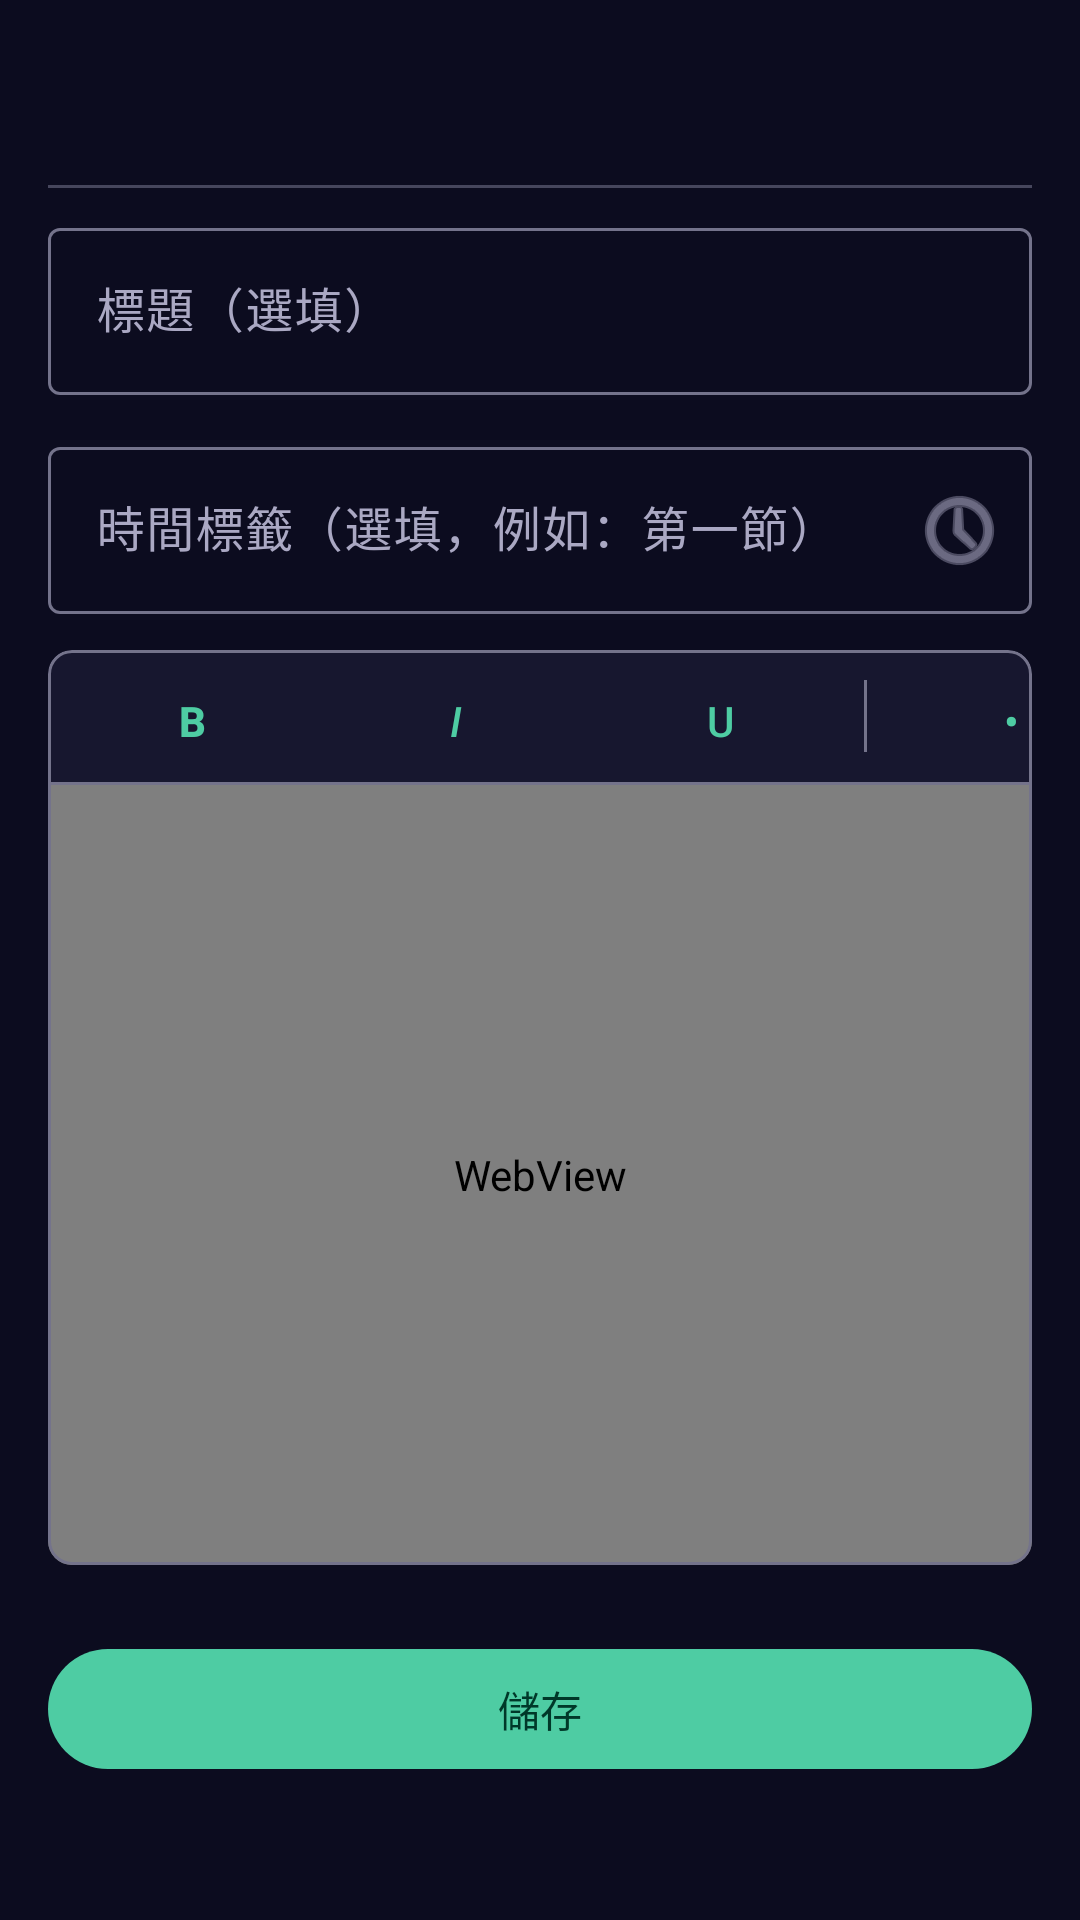

Produce the Android XML layout that renders to this screen, including the resource entries it uses.
<!-- AndroidManifest.xml: application theme Theme.ClassNote -->
<!-- res/layout/fragment_class_record_edit.xml -->
<?xml version="1.0" encoding="utf-8"?>
<ScrollView
    xmlns:android="http://schemas.android.com/apk/res/android"
    xmlns:app="http://schemas.android.com/apk/res-auto"
    android:layout_width="match_parent"
    android:layout_height="match_parent"
    android:background="?android:attr/colorBackground">

    <LinearLayout
        android:layout_width="match_parent"
        android:layout_height="wrap_content"
        android:orientation="vertical"
        android:padding="16dp">

        
        <TextView
            android:id="@+id/tvRecordDate"
            android:layout_width="match_parent"
            android:layout_height="wrap_content"
            android:padding="12dp"
            android:textAppearance="?attr/textAppearanceTitleMedium"
            android:textColor="?attr/colorPrimary"
            android:background="?attr/selectableItemBackground"
            android:drawablePadding="8dp"
            android:text="" />

        <com.google.android.material.divider.MaterialDivider
            android:layout_width="match_parent"
            android:layout_height="wrap_content"
            android:layout_marginBottom="8dp" />

        
        <LinearLayout
            android:layout_width="match_parent"
            android:layout_height="wrap_content"
            android:layout_marginBottom="12dp"
            android:orientation="horizontal"
            android:gravity="center_vertical">

            <com.google.android.material.textfield.TextInputLayout
                android:id="@+id/tilTitle"
                android:layout_width="0dp"
                android:layout_height="wrap_content"
                android:layout_weight="1"
                style="@style/Widget.Material3.TextInputLayout.OutlinedBox"
                android:hint="標題（選填）">
                <com.google.android.material.textfield.TextInputEditText
                    android:id="@+id/etTitle"
                    android:layout_width="match_parent"
                    android:layout_height="wrap_content"
                    android:inputType="text"
                    android:maxLines="1" />
            </com.google.android.material.textfield.TextInputLayout>

            <com.google.android.material.button.MaterialButton
                android:id="@+id/btnGenerateTitle"
                style="@style/Widget.Material3.Button.TonalButton"
                android:layout_width="wrap_content"
                android:layout_height="wrap_content"
                android:layout_marginStart="8dp"
                android:text="✨ 生成"
                android:visibility="gone" />

        </LinearLayout>

        
        <com.google.android.material.textfield.TextInputLayout
            android:id="@+id/tilTimeLabel"
            android:layout_width="match_parent"
            android:layout_height="wrap_content"
            android:layout_marginBottom="12dp"
            style="@style/Widget.Material3.TextInputLayout.OutlinedBox"
            android:hint="@string/class_record_time_label"
            app:endIconMode="custom"
            app:endIconDrawable="@android:drawable/ic_menu_recent_history"
            app:endIconContentDescription="選擇時間">
            <com.google.android.material.textfield.TextInputEditText
                android:id="@+id/etTimeLabel"
                android:layout_width="match_parent"
                android:layout_height="wrap_content"
                android:inputType="text"
                android:maxLines="1" />
        </com.google.android.material.textfield.TextInputLayout>

        
        <com.google.android.material.card.MaterialCardView
            android:id="@+id/cardNoteEditor"
            android:layout_width="match_parent"
            android:layout_height="wrap_content"
            android:layout_marginBottom="16dp"
            app:cardCornerRadius="8dp"
            app:cardElevation="0dp"
            app:strokeWidth="1dp"
            app:strokeColor="?attr/colorOutline">

            <LinearLayout
                android:layout_width="match_parent"
                android:layout_height="wrap_content"
                android:orientation="vertical">

                <HorizontalScrollView
                    android:layout_width="match_parent"
                    android:layout_height="44dp"
                    android:background="?attr/colorSurfaceContainer"
                    android:scrollbars="none">

                    <LinearLayout
                        android:layout_width="wrap_content"
                        android:layout_height="match_parent"
                        android:orientation="horizontal"
                        android:paddingHorizontal="4dp"
                        android:gravity="center_vertical">

                        <com.google.android.material.button.MaterialButton
                            android:id="@+id/btnFormatBold"
                            style="@style/Widget.Material3.Button.TextButton"
                            android:layout_width="wrap_content"
                            android:layout_height="36dp"
                            android:paddingHorizontal="10dp"
                            android:text="B"
                            android:textStyle="bold" />

                        <com.google.android.material.button.MaterialButton
                            android:id="@+id/btnFormatItalic"
                            style="@style/Widget.Material3.Button.TextButton"
                            android:layout_width="wrap_content"
                            android:layout_height="36dp"
                            android:paddingHorizontal="10dp"
                            android:text="I"
                            android:textStyle="italic" />

                        <com.google.android.material.button.MaterialButton
                            android:id="@+id/btnFormatUnderline"
                            style="@style/Widget.Material3.Button.TextButton"
                            android:layout_width="wrap_content"
                            android:layout_height="36dp"
                            android:paddingHorizontal="10dp"
                            android:text="U" />

                        <View
                            android:layout_width="1dp"
                            android:layout_height="24dp"
                            android:layout_marginHorizontal="4dp"
                            android:background="?attr/colorOutline" />

                        <com.google.android.material.button.MaterialButton
                            android:id="@+id/btnFormatBullet"
                            style="@style/Widget.Material3.Button.TextButton"
                            android:layout_width="wrap_content"
                            android:layout_height="36dp"
                            android:paddingHorizontal="10dp"
                            android:text="•" />

                        <com.google.android.material.button.MaterialButton
                            android:id="@+id/btnFormatOrdered"
                            style="@style/Widget.Material3.Button.TextButton"
                            android:layout_width="wrap_content"
                            android:layout_height="36dp"
                            android:paddingHorizontal="10dp"
                            android:text="1." />

                        <View
                            android:layout_width="1dp"
                            android:layout_height="24dp"
                            android:layout_marginHorizontal="4dp"
                            android:background="?attr/colorOutline" />

                        <com.google.android.material.button.MaterialButton
                            android:id="@+id/btnFormatTable"
                            style="@style/Widget.Material3.Button.TextButton"
                            android:layout_width="wrap_content"
                            android:layout_height="36dp"
                            android:paddingHorizontal="10dp"
                            android:text="⊞ 表格" />

                        <View
                            android:layout_width="1dp"
                            android:layout_height="24dp"
                            android:layout_marginHorizontal="4dp"
                            android:background="?attr/colorOutline" />

                        <com.google.android.material.button.MaterialButton
                            android:id="@+id/btnFormatUndo"
                            style="@style/Widget.Material3.Button.TextButton"
                            android:layout_width="wrap_content"
                            android:layout_height="36dp"
                            android:paddingHorizontal="10dp"
                            android:text="↩" />

                        <com.google.android.material.button.MaterialButton
                            android:id="@+id/btnFormatRedo"
                            style="@style/Widget.Material3.Button.TextButton"
                            android:layout_width="wrap_content"
                            android:layout_height="36dp"
                            android:paddingHorizontal="10dp"
                            android:text="↪" />

                    </LinearLayout>
                </HorizontalScrollView>

                <View
                    android:layout_width="match_parent"
                    android:layout_height="1dp"
                    android:background="?attr/colorOutline" />

                <WebView
                    android:id="@+id/webViewNote"
                    android:layout_width="match_parent"
                    android:layout_height="260dp"
                    android:scrollbars="vertical" />

            </LinearLayout>
        </com.google.android.material.card.MaterialCardView>

        
        <HorizontalScrollView
            android:id="@+id/scrollDrawings"
            android:layout_width="match_parent"
            android:layout_height="wrap_content"
            android:layout_marginBottom="8dp"
            android:visibility="gone"
            android:scrollbars="none">
            <LinearLayout
                android:id="@+id/layoutDrawings"
                android:layout_width="wrap_content"
                android:layout_height="wrap_content"
                android:orientation="horizontal"
                android:padding="4dp" />
        </HorizontalScrollView>

        
        <HorizontalScrollView
            android:id="@+id/scrollPhotos"
            android:layout_width="match_parent"
            android:layout_height="wrap_content"
            android:layout_marginBottom="8dp"
            android:visibility="gone"
            android:scrollbars="none">
            <LinearLayout
                android:id="@+id/layoutPhotos"
                android:layout_width="wrap_content"
                android:layout_height="wrap_content"
                android:orientation="horizontal"
                android:padding="4dp" />
        </HorizontalScrollView>

        
        <LinearLayout
            android:id="@+id/layoutRecordings"
            android:layout_width="match_parent"
            android:layout_height="wrap_content"
            android:orientation="vertical"
            android:layout_marginBottom="8dp" />

        
        <com.google.android.material.button.MaterialButton
            android:id="@+id/btnSaveRecord"
            android:layout_width="match_parent"
            android:layout_height="wrap_content"
            android:text="@string/save" />

    </LinearLayout>

</ScrollView>
<!-- resources referenced by this layout -->
<resources>
  <string name="class_record_time_label">時間標籤（選填，例如：第一節）</string>
  <string name="save">儲存</string>
  <color name="cn_primary">#4ECCA3</color>
  <color name="cn_on_primary">#003829</color>
  <color name="cn_primary_container">#005C44</color>
  <color name="cn_on_primary_container">#80F8CC</color>
  <color name="cn_secondary">#B8BCC8</color>
  <color name="cn_on_secondary">#292D3C</color>
  <color name="cn_secondary_container">#3F4354</color>
  <color name="cn_on_secondary_container">#D4D8E5</color>
  <color name="cn_tertiary">#77DFFF</color>
  <color name="cn_on_tertiary">#004E5F</color>
  <color name="cn_tertiary_container">#006D84</color>
  <color name="cn_on_tertiary_container">#C0F0FF</color>
  <color name="cn_error">#FF716C</color>
  <color name="cn_on_error">#490006</color>
  <color name="cn_error_container">#9F0519</color>
  <color name="cn_on_error_container">#FFA8A3</color>
  <color name="cn_background">#0C0C1F</color>
  <color name="cn_on_background">#E5E3FF</color>
  <color name="cn_surface">#0C0C1F</color>
  <color name="cn_on_surface">#E5E3FF</color>
  <color name="cn_surface_variant">#23233F</color>
  <color name="cn_on_surface_variant">#AAA8C3</color>
  <color name="cn_outline">#74738B</color>
  <color name="cn_outline_variant">#46465C</color>
  <color name="cn_surface_container">#17172F</color>
  <color name="cn_surface_container_high">#1D1D37</color>
  <color name="cn_surface_container_highest">#23233F</color>
  <color name="cn_surface_container_low">#111127</color>
  <color name="cn_surface_container_lowest">#000000</color>
</resources>
